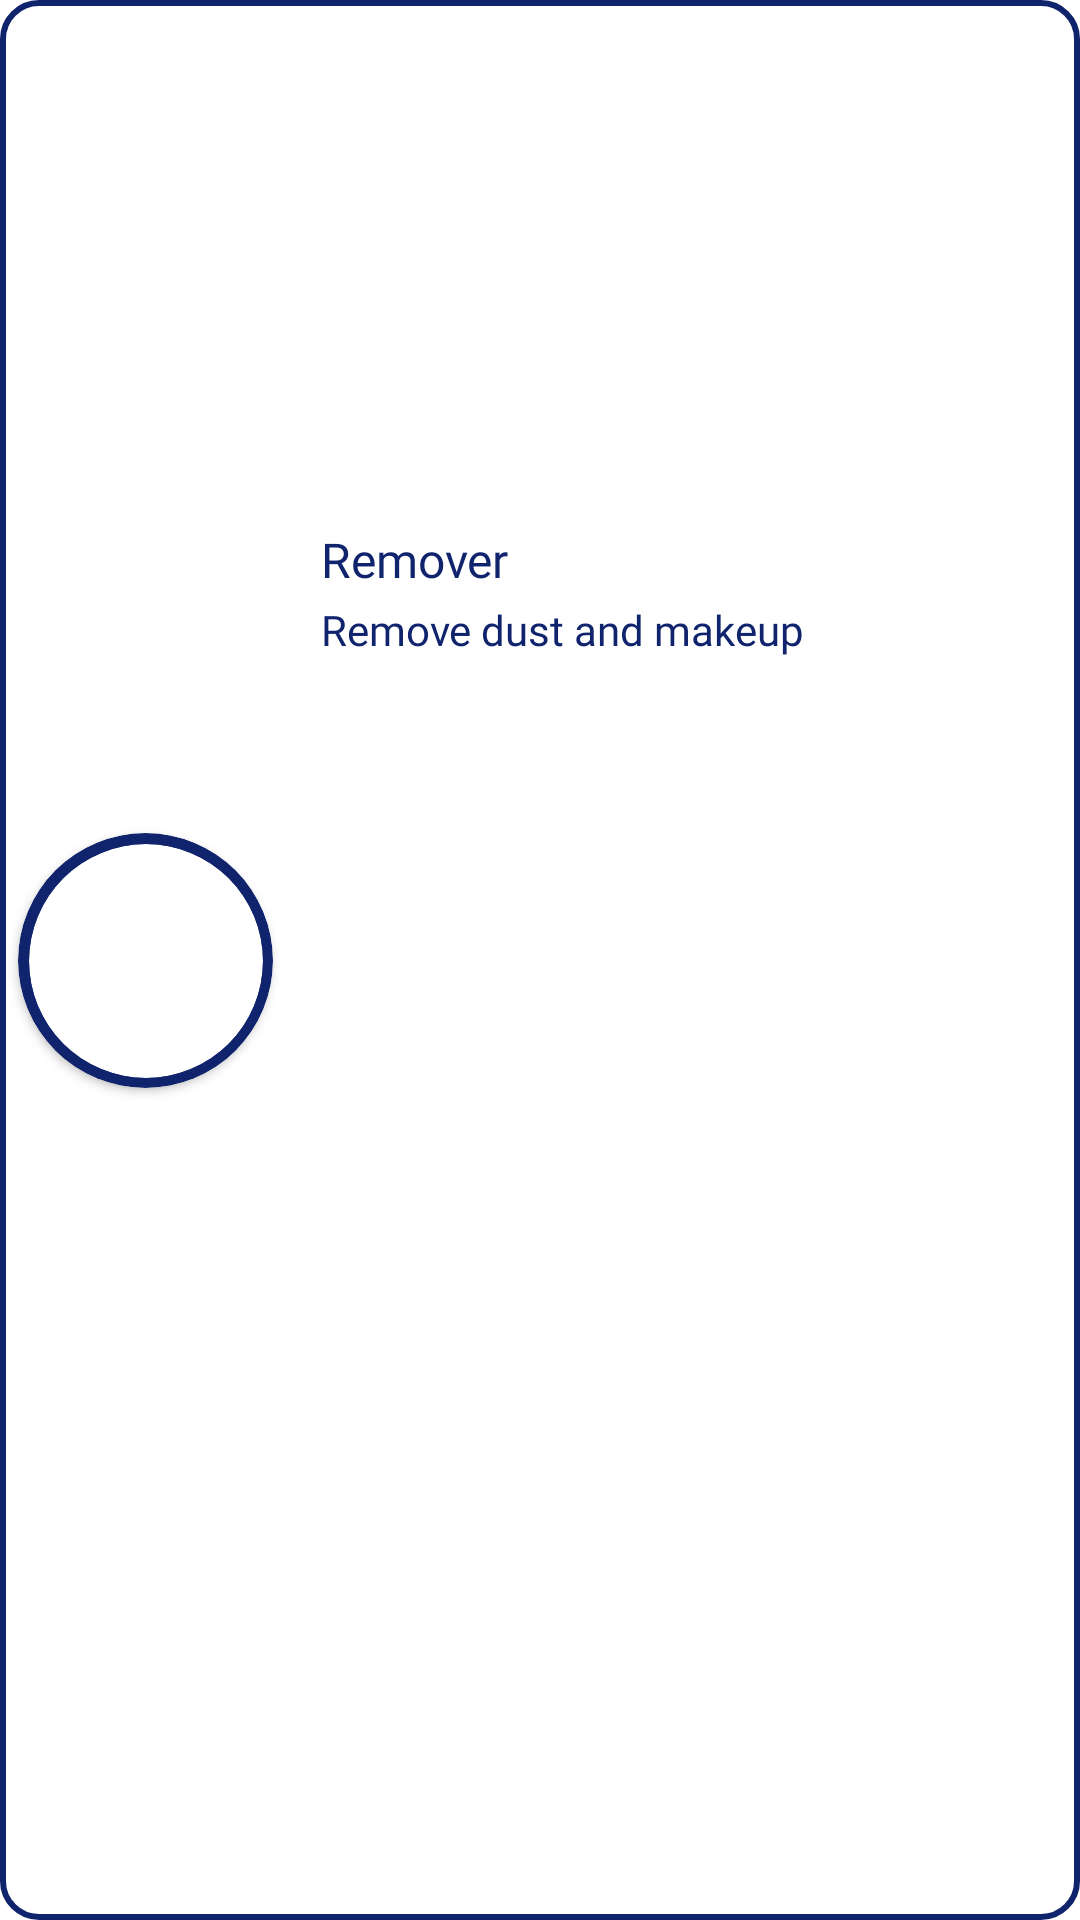

Here is an Android app screen rendered from its layout file. Give the layout XML and the strings, colors and styles it references.
<!-- AndroidManifest.xml: application theme Theme.GeoCare -->
<!-- res/layout/home_routine_options.xml -->
<?xml version="1.0" encoding="utf-8"?>
<androidx.constraintlayout.widget.ConstraintLayout xmlns:android="http://schemas.android.com/apk/res/android"
    android:layout_width="match_parent"
    android:layout_height="wrap_content"
    android:paddingVertical="25dp"
    android:background="@drawable/border_adapter_blue"
    xmlns:app="http://schemas.android.com/apk/res-auto">


    <androidx.cardview.widget.CardView
        android:layout_width="85dp"
        android:layout_height="85dp"
        app:cardCornerRadius="100dp"
        android:id="@+id/ItemStatus"
        app:layout_constraintTop_toTopOf="parent"
        app:layout_constraintStart_toStartOf="parent"
        app:layout_constraintBottom_toBottomOf="parent"
        app:cardBackgroundColor="@color/blue_deep"
        android:layout_marginStart="6dp"/>

    <androidx.cardview.widget.CardView
        android:layout_width="78dp"
        android:layout_height="78dp"
        app:cardCornerRadius="100dp"
        android:id="@+id/ItemImgHolder"
        app:layout_constraintTop_toTopOf="@+id/ItemStatus"
        app:layout_constraintBottom_toBottomOf="@+id/ItemStatus"
        app:layout_constraintStart_toStartOf="@+id/ItemStatus"
        app:layout_constraintEnd_toEndOf="@+id/ItemStatus">
        <ImageView
            android:layout_width="match_parent"
            android:layout_height="match_parent"
            android:id="@+id/ItemImage">
        </ImageView>
    </androidx.cardview.widget.CardView>

    <TextView
        android:id="@+id/itemStepName"
        android:layout_width="wrap_content"
        android:layout_height="wrap_content"
        android:layout_marginStart="16dp"
        android:fontFamily="@font/lato_semibold"
        android:text="Remover"
        android:textColor="@color/blue_deep"
        android:textSize="16sp"
        app:layout_constraintBottom_toBottomOf="parent"
        app:layout_constraintStart_toEndOf="@id/ItemStatus"
        app:layout_constraintTop_toTopOf="parent"
        app:layout_constraintVertical_bias="0.265" />

    <TextView
        android:layout_width="wrap_content"
        android:layout_height="wrap_content"
        app:layout_constraintTop_toBottomOf="@id/itemStepName"
        app:layout_constraintStart_toEndOf="@id/ItemStatus"
        android:layout_marginStart="16dp"
        android:layout_marginTop="3dp"
        android:text="Remove dust and makeup"
        android:fontFamily="@font/lato_regular"
        android:textSize="14sp"
        android:textColor="@color/blue_deep"/>


</androidx.constraintlayout.widget.ConstraintLayout>
<!-- resources referenced by this layout -->
<resources>
  <color name="blue_deep">#10246E</color>
  <!-- drawable border_adapter_blue (drawable) -->
  <?xml version="1.0" encoding="utf-8"?>
  <shape xmlns:android="http://schemas.android.com/apk/res/android">
      <corners android:radius="12dp" />
      <stroke
          android:width="2dp"
          android:color="@color/blue_deep" />
  </shape>
  <style name="Theme.GeoCare" parent="Base.Theme.GeoCare" />
  <style name="Base.Theme.GeoCare" parent="Theme.MaterialComponents.DayNight.NoActionBar">
          
          
          <item name="android:statusBarColor" tools:targetApi="TIRAMISU">@color/black</item>
          <item name="android:windowLightStatusBar">true</item>
          <item name="android:windowActivityTransitions">true</item>
      </style>
  <color name="black">#FF000000</color>
</resources>
